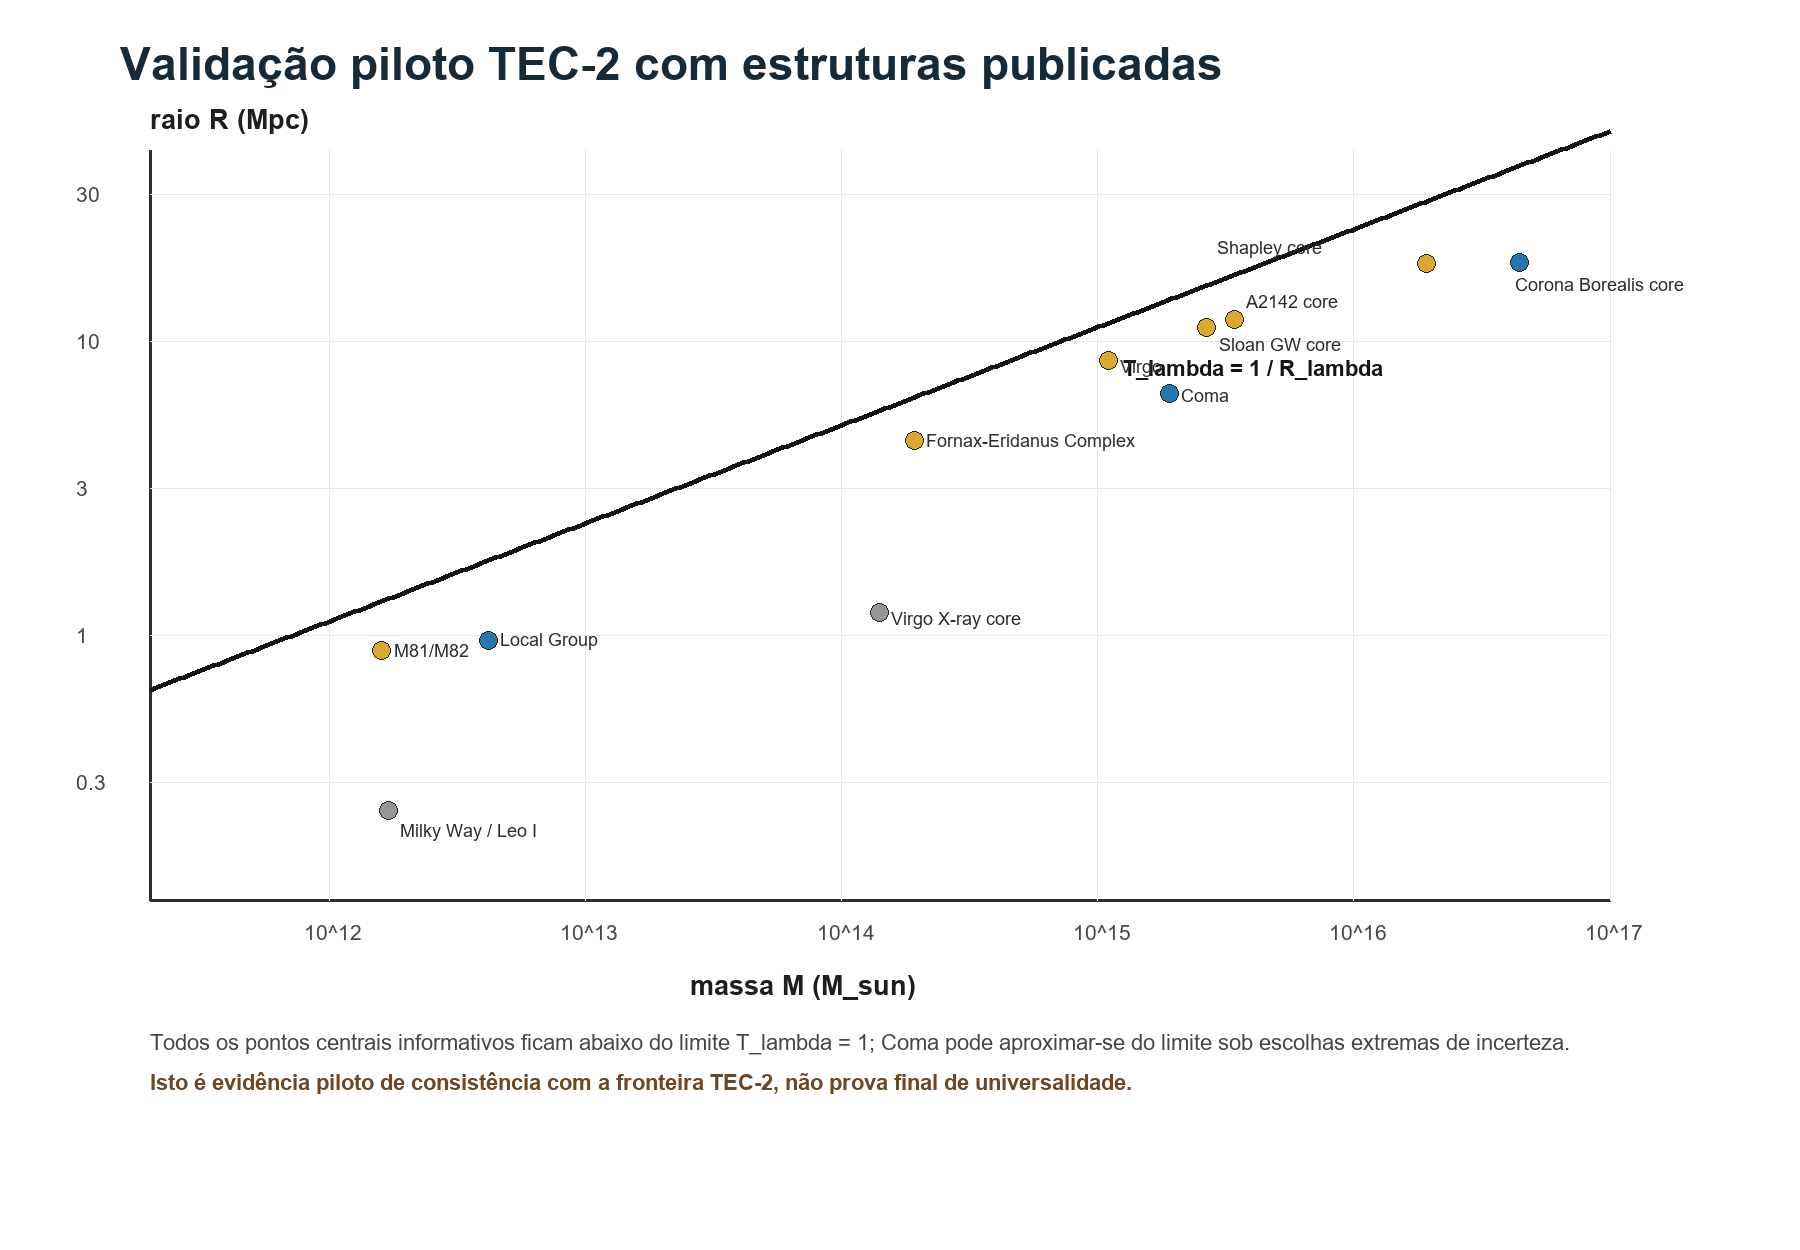

The file beside this chart, header and first rows:
estrutura, tipo_medida, massa_msun, massa_low_msun, massa_high_msun, raio_mpc, raio_low_mpc, raio_high_mpc, R_lambda_mpc, R_sobre_R_lambda, T_lambda, T_lambda_low, T_lambda_high, cumpre_limite_T_menor_1, pode_violar_com_incerteza, fonte, notas
Milky Way / Leo I, satélite ligado, não turnaround, 1700000000000, 1000000000000, 2400000000000, 0.254, 0.238, 0.27, 1.329, 0.1911, 0.006974, 0.004064, 0.01424, True, False, Pavlidou & Tomaras 2014; Bellazzini et a…, Teste interno: deve estar muito abaixo d…
Local Group, zero-velocity / turnaround local, 4170000000000, 3240000000000, 5620000000000, 0.96, 0.93, 0.99, 1.793, 0.5354, 0.1535, 0.1035, 0.2167, True, False, Karachentsev & Kashibadze 2006; Gonzalez…, Massa independente e raio de zero-veloci…
M81/M82 Group, zero-velocity / turnaround local, 1600000000000, 1200000000000, 2000000000000, 0.89, 0.84, 0.94, 1.303, 0.6831, 0.3188, 0.2144, 0.5008, True, False, Karachentsev et al. 2002; Karachentsev &…, Grupo local próximo usado como teste de …
Fornax-Eridanus Complex, zero-velocity / turnaround aproximado, 192000000000000, 130000000000000, 393000000000000, 4.6, 3.88, 5.6, 6.426, 0.7158, 0.3668, 0.1075, 0.9774, True, False, Nasonova et al. 2011; Tanoglidis et al. …, Massa de grupos virializados e intervalo…
Virgo Cluster, zero-velocity / turnaround local, 1100000000000000.0, 980000000000000, 1220000000000000.0, 8.6, 7.8, 9.4, 11.5, 0.7479, 0.4183, 0.2814, 0.6132, True, False, Karachentsev & Nasonova 2010; Tanoglidis…, Estimativa via modelo Tolman-Bondi/local…
Virgo Cluster X-ray core, raio interno, não turnaround, 140000000000000, 140000000000000, 140000000000000, 1.2, 1.2, 1.2, 5.784, 0.2075, 0.00893, 0.00893, 0.00893, True, False, Urban et al. 2011; Pavlidou & Tomaras 20…, Ponto interno não informativo para front…
Coma Cluster, turnaround/infall bound; ambiente filame…, 1900000000000000.0, 1050000000000000.0, 2740000000000000.0, 6.66, 6.66, 11.82, 13.8, 0.4827, 0.1125, 0.078, 1.138, True, True, Benisty et al. 2025 preprint; Gavazzi et…, Raio de turnaround inferior e possível l…
A2142 supercluster core, turnaround/collapsing core, 3412462908011869.0, 3412462908011869.0, 3412462908011869.0, 11.87, 11.87, 11.87, 16.77, 0.7078, 0.3545, 0.3545, 0.3545, True, False, Einasto et al. 2018/2021, Massa e raio publicados em unidades h^-1…
Sloan Great Wall core, turnaround/collapsing core, 2670623145400593.5, 2670623145400593.5, 2670623145400593.5, 11.13, 11.13, 11.13, 15.45, 0.72, 0.3733, 0.3733, 0.3733, True, False, Einasto et al. 2016/2021, Core colapsante comparado em estudos de …
Shapley supercluster core, turnaround/collapsing core, 1.9287833827893172e+16, 1.9287833827893172e+16, 1.9287833827893172e+16, 18.4, 18.4, 18.4, 29.87, 0.6159, 0.2336, 0.2336, 0.2336, True, False, Reisenegger et al.; Einasto et al. 2021, Core massivo em turnaround/collapse.
Corona Borealis core, turnaround/candidate bound supercluster, 4.451038575667655e+16, 4.451038575667655e+16, 4.451038575667655e+16, 18.55, 18.55, 18.55, 39.48, 0.4698, 0.1037, 0.1037, 0.1037, True, False, Pearson et al. 2014; Einasto et al. 2021, Estimativa clássica de estrutura grande …
